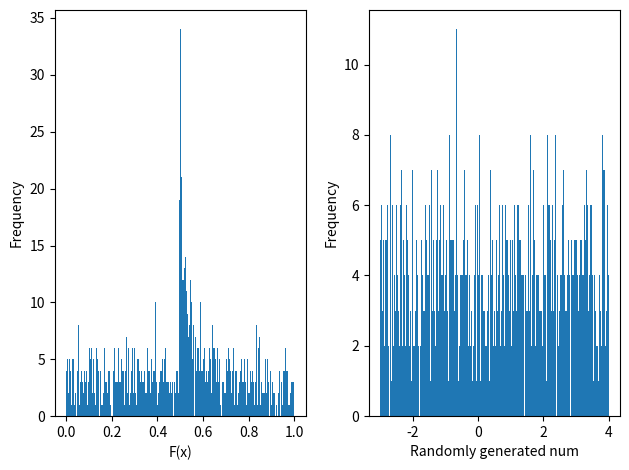

This figure's Python source:
'''
 '    COIS 4470H | Modeling and Simulation
 '      Assignment 4, Question 1
 '
[redacted]
 '    Title:  Variable Generator
 '
 '    Description:
 '      Generates a number between -3 and 4, and then uses the 
 '      following cdf (cumulative distribution function) to 
 '      map the results:
 '
 '          / 0,                       x<= -3
 '   F(x) = | (1/2) + (x/6),        -3 < x <= 0
 '          | (1/2) + ((x^2)/32),    0 < x <= 4  
 '          \ 1,                        x > 4
 '
 '      Following that, it puts the results into a histogram.
'''

import random
import matplotlib.pyplot as plt

num_rand = 1000

rand = []
results = []
offset_counter = 0

# calulate the results from the CDF provided above.
for i in range(num_rand):
  rand.append(((random.random()) * 7) - 3)
  # print(str(i) + ":  " + str(rand))

  if (rand[i] <= -3):
    results.append(0)

  elif (rand[i] <= 0):
    results.append(0.5 + (rand[i] / 6))

  elif (rand[i] <= 4):
    results.append(0.5 + ((rand[i]*rand[i]) / 32))

  else:
    results.append("error")

# neatly print out results in the terminal with the following code:
'''
for i in range(int(len(results) / 10)):
  offset = i*10

  print("element: \t", end=" ")
  for k in range(0,10):
    print(str(k + offset) + "\t|", end=" ")
  print()

  print("rand:  \t\t", end=" ")
  for j in range(0,10):
    print("%.2f" % rand[j + offset] + "\t|", end=" ")
  print()

  print("result:  \t", end=" ")
  for l in range(0,10):
    print("%.2f" % results[l + offset] + "\t|", end=" ")
  print("\n")
'''

# used to create the plots
plt.subplot(121) # row, col, section (first place)
plt.hist(results, bins=250) # num of bins is the granularity.
plt.ylabel("Frequency")
plt.xlabel("F(x)")

plt.subplot(122) # row, col, section (second place)
plt.hist(rand, bins=250)
plt.ylabel("Frequency")
plt.xlabel("Randomly generated num")

plt.tight_layout() # fixes some overlapping issues with graphs
plt.show()
